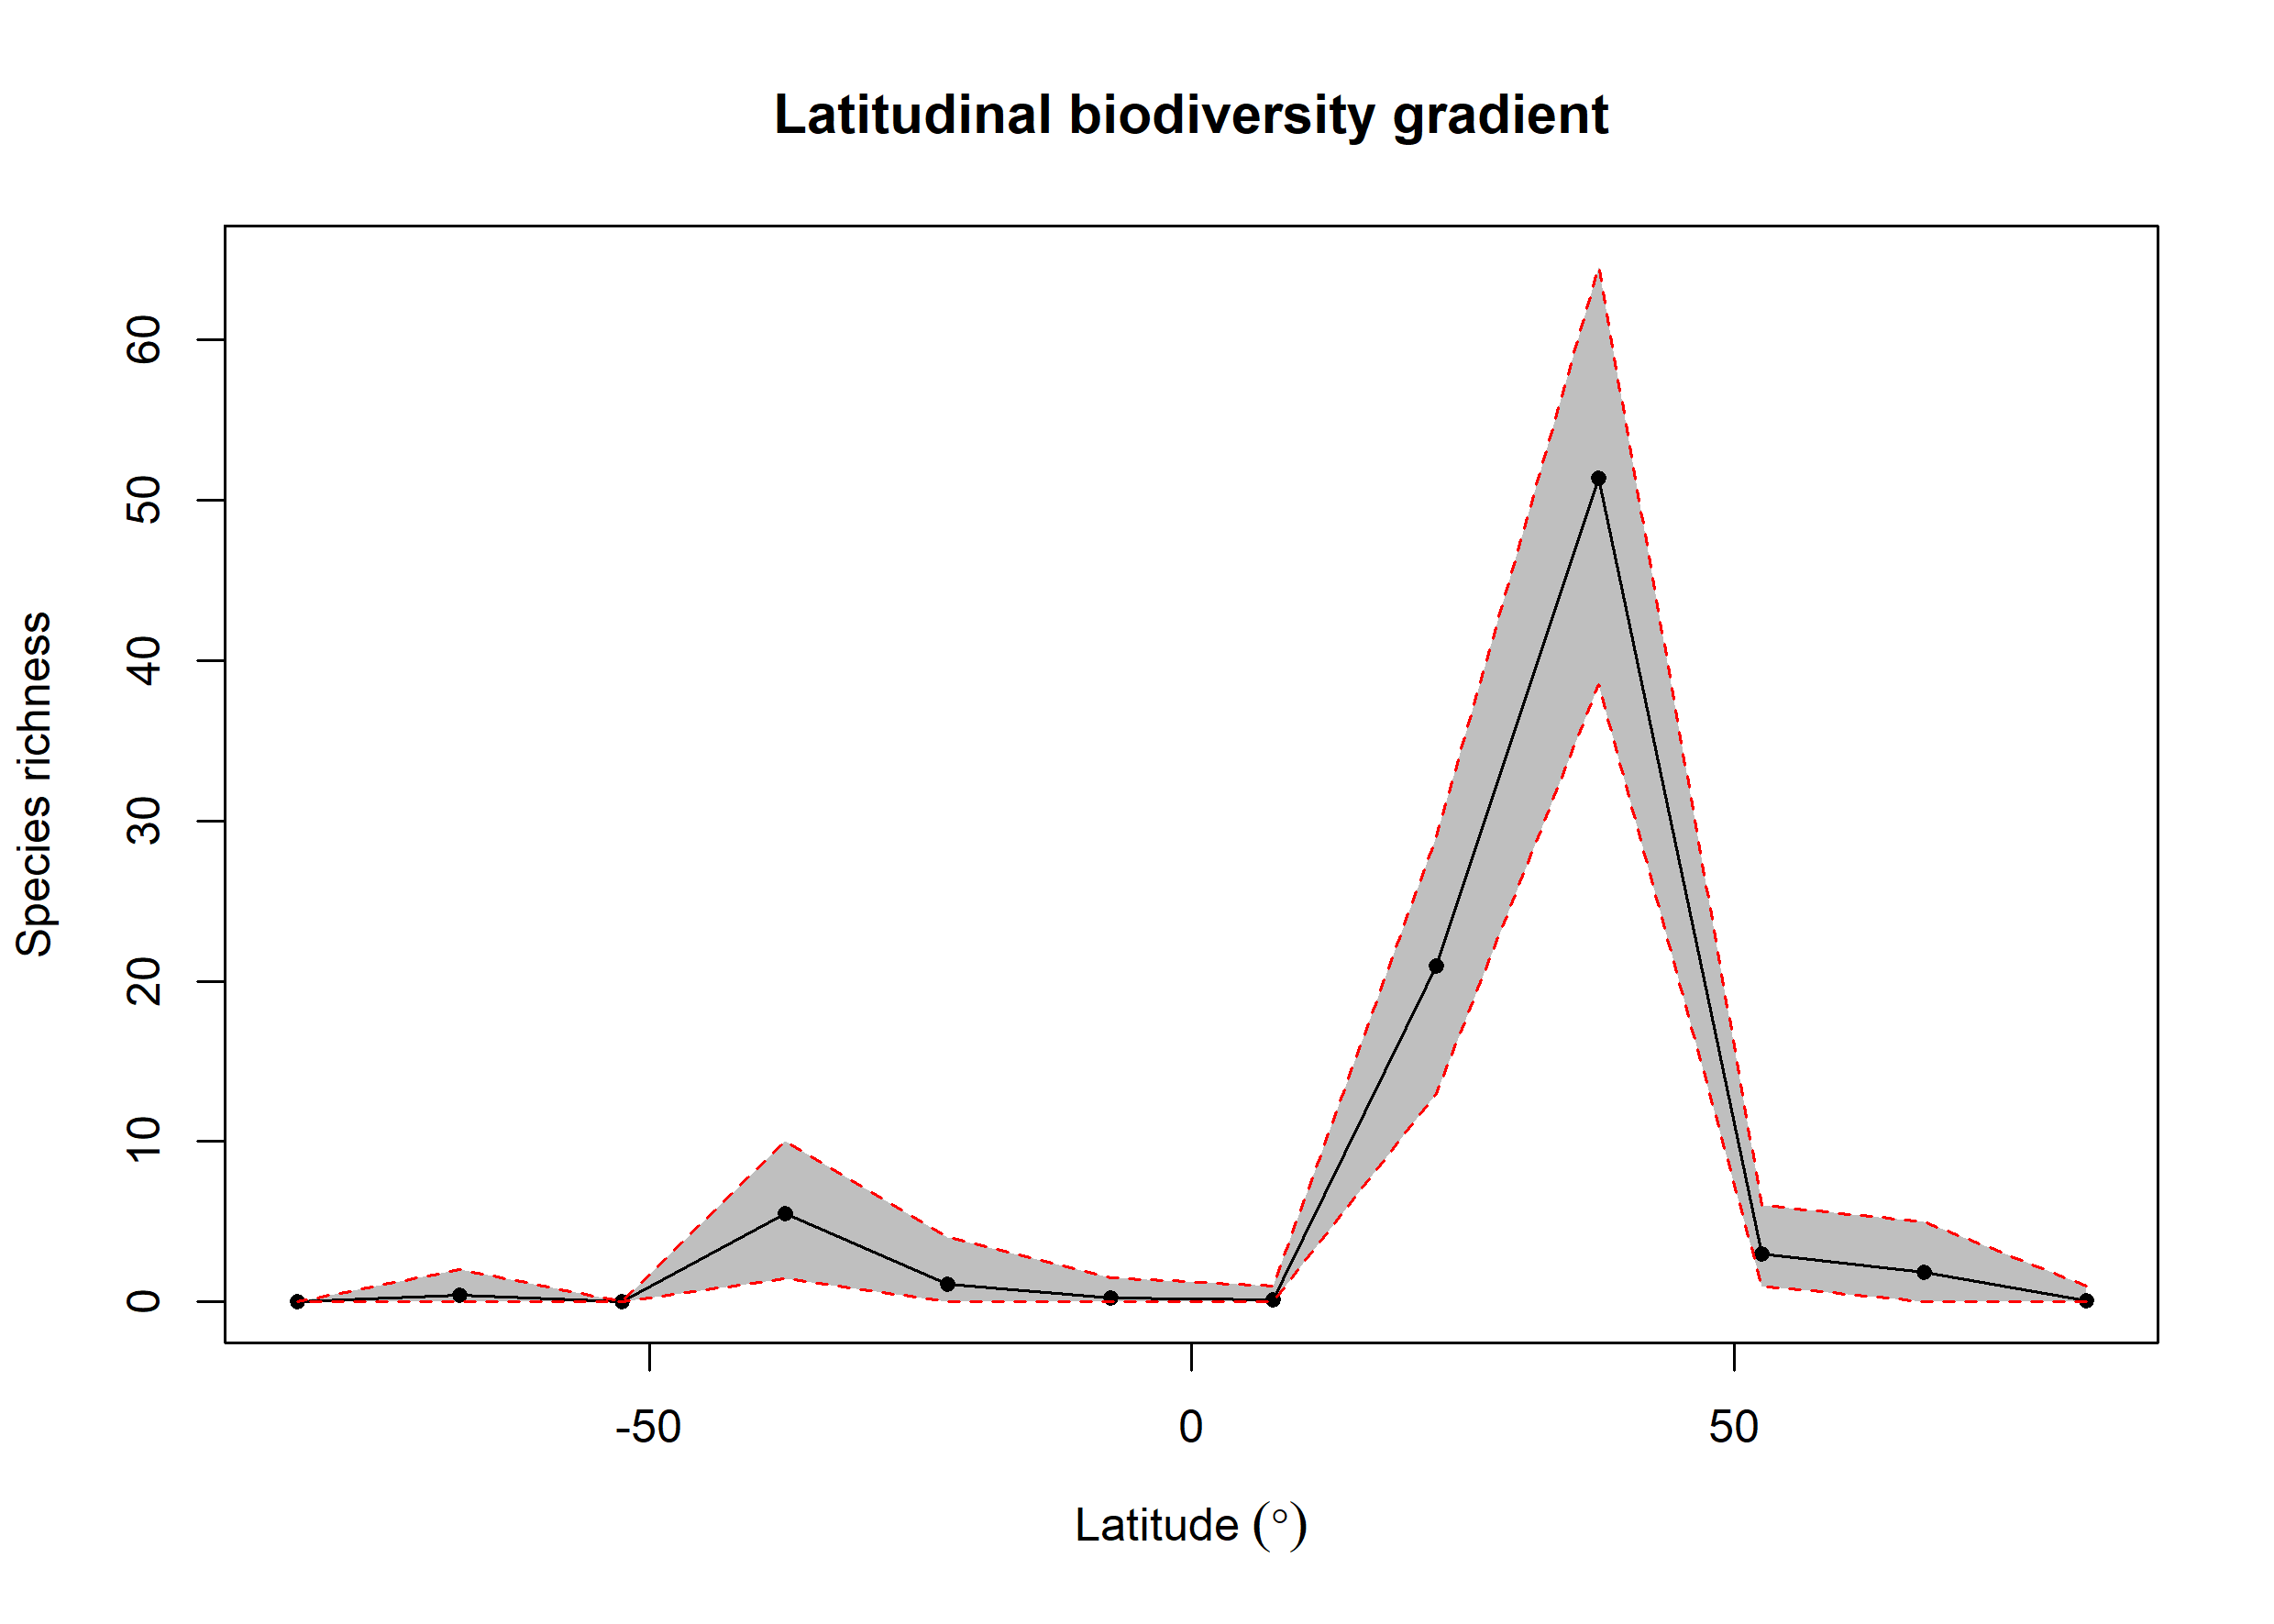

The table this chart was drawn from, first rows:
bin, max, min, mid, hemisphere, mean_richness, CI.Lower, CI.Upper
1, 90, 75, 82.5, N, 0.07, 0, 1
2, 75, 60, 67.5, N, 1.86, 0, 5
3, 60, 45, 52.5, N, 3.02, 1, 6
4, 45, 30, 37.5, N, 51.38, 38.48, 64.53
5, 30, 15, 22.5, N, 20.95, 13, 29
6, 15, 0, 7.5, N, 0.16, 0, 1
7, 0, -15, -7.5, S, 0.27, 0, 1.525
8, -15, -30, -22.5, S, 1.13, 0, 4
9, -30, -45, -37.5, S, 5.51, 1.475, 10
10, -45, -60, -52.5, S, 0, 0, 0
11, -60, -75, -67.5, S, 0.4, 0, 2
12, -75, -90, -82.5, S, 0, 0, 0
